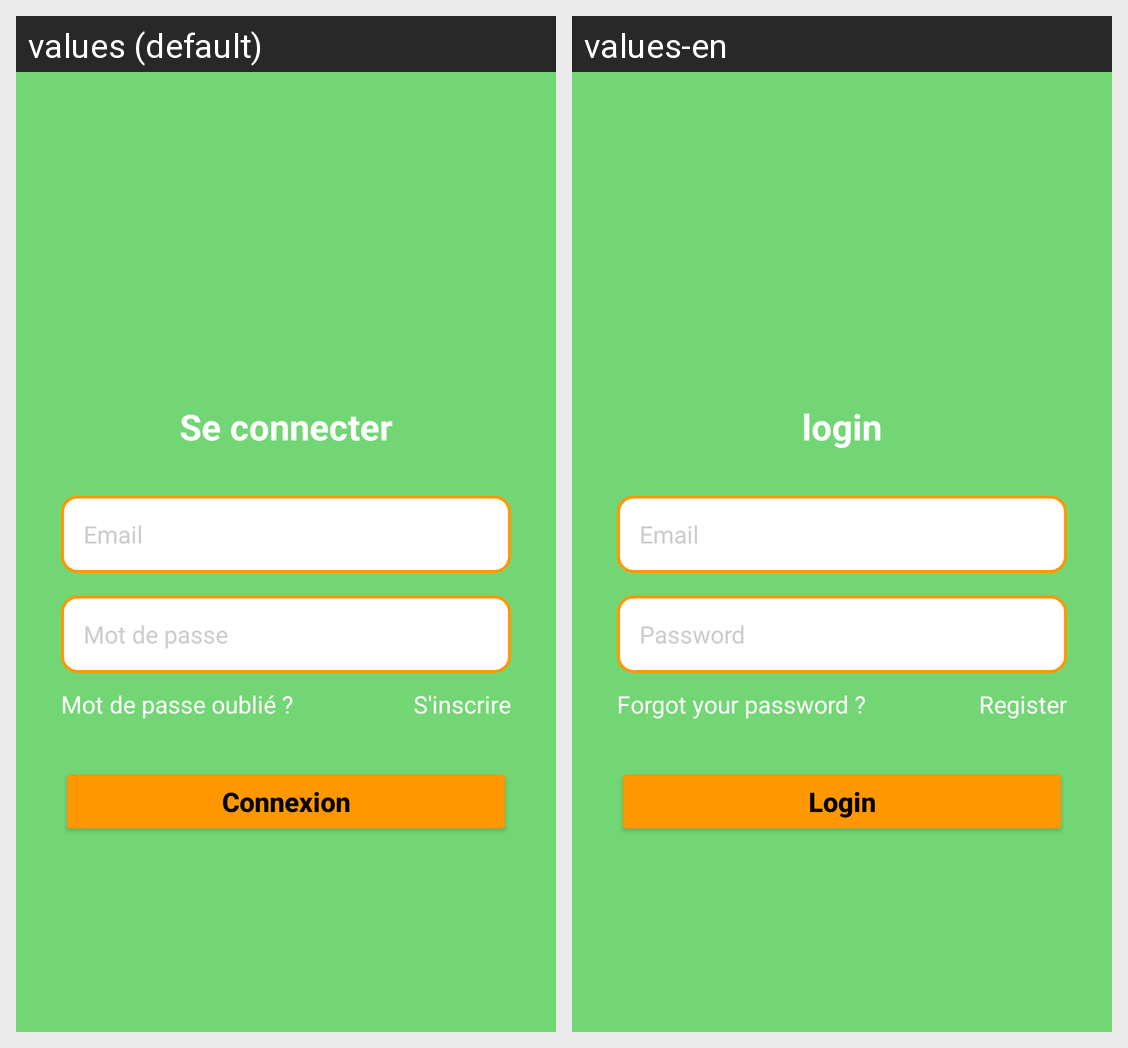

The Android screen above is rendered under two locales of the same app. Produce the string resources it draws, with the default and per-locale values.
Android screen res/layout/activity_login.xml rendered under 2 locales, left to right: values (default), values-en. Device: Nexus 5 (rendered at 1080×1920; each locale shown at half size, 540×960, under a caption strip naming it); theme Base.Theme.Horvia.
Strings drawn on this screen, with the default value and each locale's value (text and hints the layout hard-codes, and strings that could not be matched under every locale, appear in the picture but are not listed):

to_login
  values: Se connecter
  values-en: login

email
  values: Email
  values-en: Email

password
  values: Mot de passe
  values-en: Password

password_forgot
  values: Mot de passe oublié ?
  values-en: Forgot your password ?

to_register
  values: S'inscrire
  values-en: Register

login
  values: Connexion
  values-en: Login
